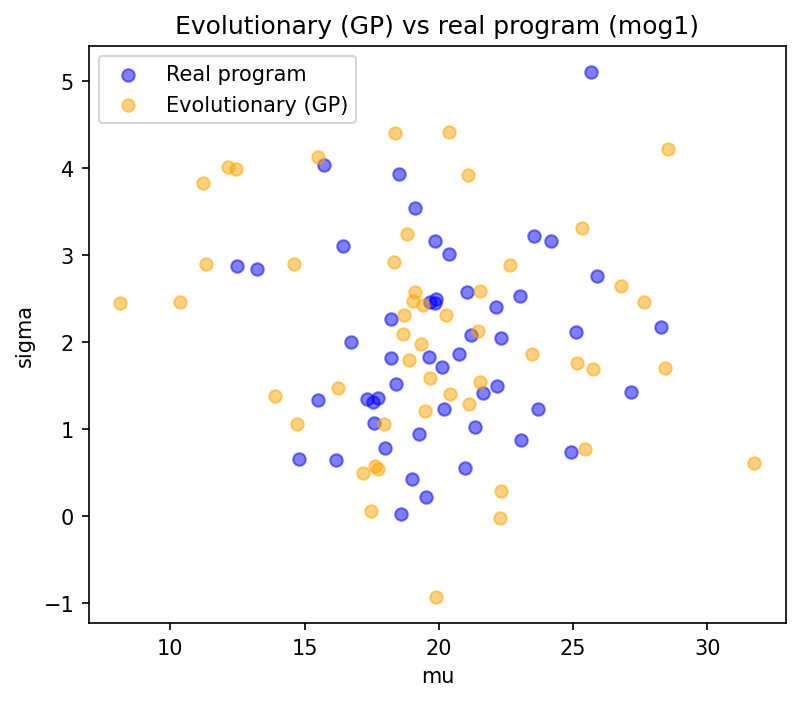

Data behind this chart, as committed beside it:
mu, sigma
16.24, 1.481
15.49, 4.131
25.33, 3.317
22.3, 0.2924
11.33, 2.904
13.88, 1.379
20.4, 4.425
20.43, 1.402
28.53, 4.22
21.09, 3.93
25.45, 0.7804
17.19, 0.496
21.47, 2.133
21.54, 1.55
11.2, 3.832
19.89, -0.9238
18.32, 2.928
17.63, 0.5833
17.48, 0.06647
21.53, 2.589
18.69, 2.313
19.11, 2.586
17.74, 0.5468
21.14, 1.29
26.8, 2.65
19.4, 2.432
25.13, 1.759
22.26, -0.0138
19.32, 1.982
12.16, 4.02
19.48, 1.217
8.138, 2.455
19.05, 2.476
22.66, 2.886
14.61, 2.906
19.67, 1.589
18.82, 3.248
28.44, 1.71
10.38, 2.462
14.72, 1.068
31.76, 0.6132
27.63, 2.463
18.9, 1.803
12.43, 3.996
17.95, 1.067
23.49, 1.866
20.26, 2.312
18.36, 4.412
18.66, 2.102
25.76, 1.697
